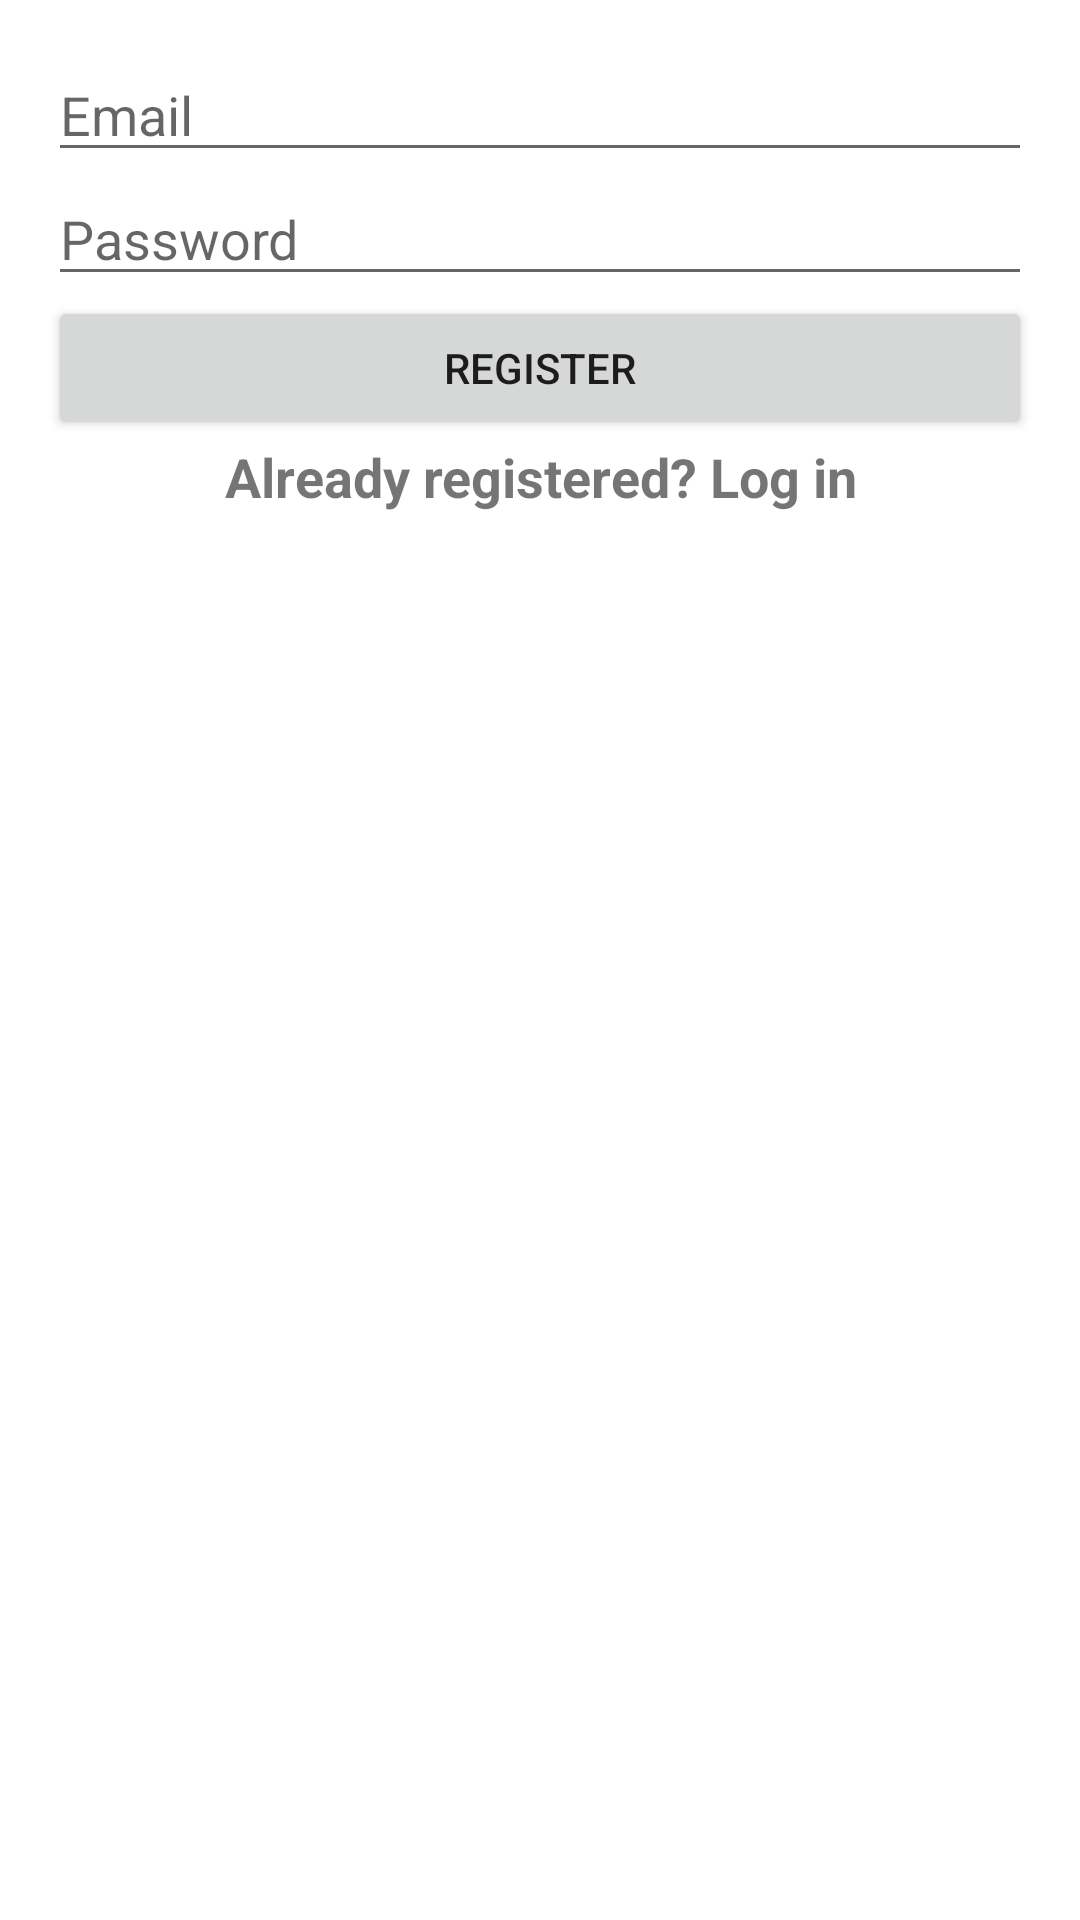

This screen was rendered from an Android layout file. Write that file and the resources it references.
<!-- AndroidManifest.xml: application theme Theme.FinelPro -->
<!-- res/layout/activity_register.xml -->
<?xml version="1.0" encoding="utf-8"?>
<androidx.constraintlayout.widget.ConstraintLayout
    xmlns:android="http://schemas.android.com/apk/res/android"
    xmlns:app="http://schemas.android.com/apk/res-auto"
    android:id="@+id/rootview"
    xmlns:tools="http://schemas.android.com/tools"
    android:layout_width="match_parent"
    android:layout_height="match_parent"
    android:padding="16dp"
    tools:context=".MainActivity">

    <EditText
        android:id="@+id/emailEditText"
        android:layout_width="0dp"
        android:layout_height="wrap_content"
        android:hint="Email"
        android:inputType="textEmailAddress"
        android:imeOptions="actionNext"
        app:layout_constraintEnd_toEndOf="parent"
        app:layout_constraintStart_toStartOf="parent"
        app:layout_constraintTop_toTopOf="parent" />

    <EditText
        android:id="@+id/passwordEditText"
        android:layout_width="0dp"
        android:layout_height="wrap_content"
        android:hint="Password"
        android:inputType="textPassword"
        android:maxLines="1"
        android:minEms="6"
        android:maxLength="6"
        android:imeOptions="actionDone"
        app:layout_constraintEnd_toEndOf="parent"
        app:layout_constraintStart_toStartOf="parent"
        app:layout_constraintTop_toBottomOf="@id/emailEditText" />

    <Button
        android:id="@+id/registerButton"
        android:layout_width="0dp"
        android:layout_height="wrap_content"
        android:text="Register"
        app:layout_constraintEnd_toEndOf="parent"
        app:layout_constraintStart_toStartOf="parent"
        app:layout_constraintTop_toBottomOf="@id/passwordEditText" />

    <TextView
        android:id="@+id/registerTextView"

        android:layout_width="wrap_content"
        android:layout_height="wrap_content"
        android:text="Already registered? Log in"
        android:textAlignment="center"
        android:textSize="18sp"
        android:textStyle="bold"
        app:layout_constraintEnd_toEndOf="parent"
        app:layout_constraintStart_toStartOf="parent"
        app:layout_constraintTop_toBottomOf="@id/registerButton" />

</androidx.constraintlayout.widget.ConstraintLayout>
<!-- resources referenced by this layout -->
<resources>
  <style name="Theme.FinelPro" parent="Theme.MaterialComponents.DayNight.DarkActionBar">
          
          <item name="colorPrimary">@color/purple_500</item>
          <item name="colorPrimaryVariant">@color/purple_700</item>
          <item name="colorOnPrimary">@color/white</item>
          
          <item name="colorSecondary">@color/teal_200</item>
          <item name="colorSecondaryVariant">@color/teal_700</item>
          <item name="colorOnSecondary">@color/black</item>
          
          <item name="android:statusBarColor">?attr/colorPrimaryVariant</item>
          
      </style>
  <!-- not gathered from this repository: default colours our renderer supplied (Android Studio template values) -->
  <color name="purple_500">#FF6200EE</color>
  <color name="purple_700">#FF3700B3</color>
  <color name="teal_200">#FF03DAC5</color>
  <color name="teal_700">#FF018786</color>
  <color name="black">#FF000000</color>
  <color name="white">#FFFFFFFF</color>
</resources>
